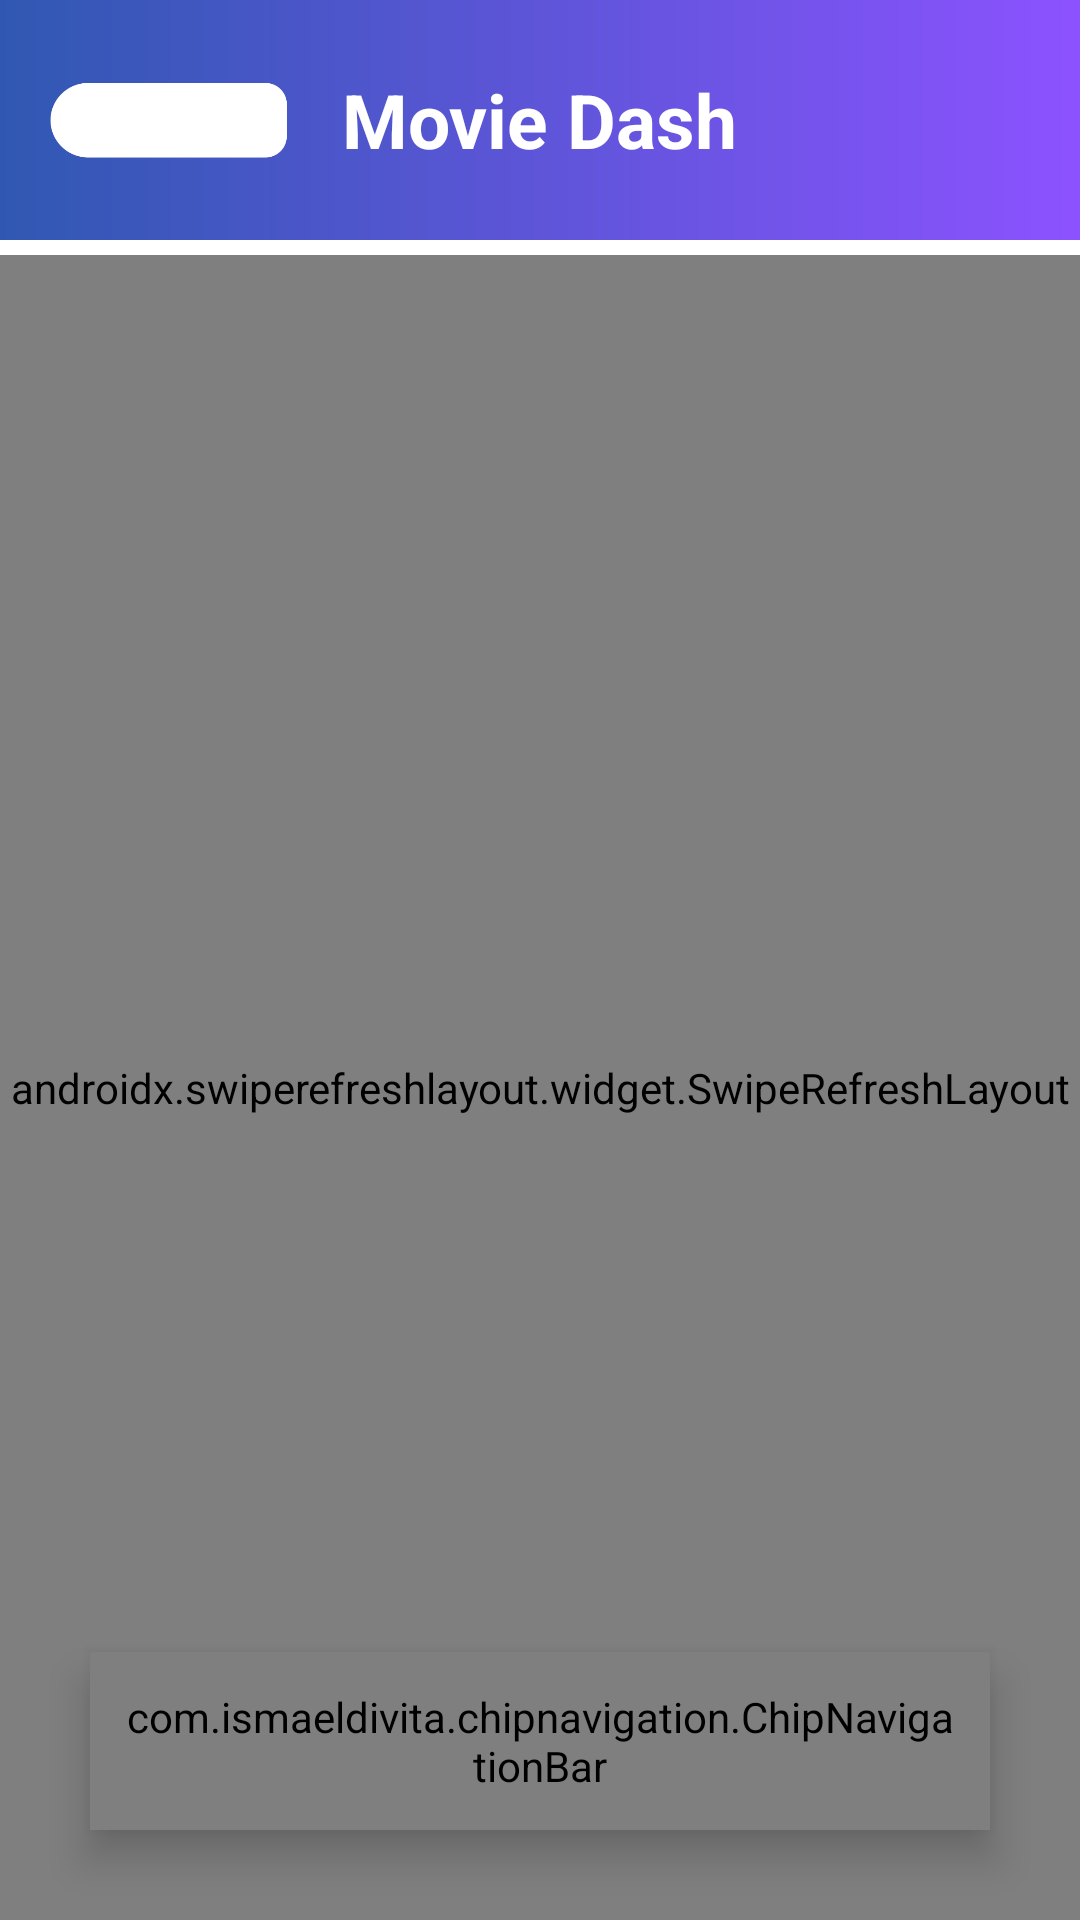

Layout XML and referenced resources for this Android screen:
<!-- AndroidManifest.xml: application theme Theme.MovieProApp -->
<!-- res/layout/fragment_popular.xml -->
<?xml version="1.0" encoding="utf-8"?>
<layout

    xmlns:android="http://schemas.android.com/apk/res/android"
    xmlns:app="http://schemas.android.com/apk/res-auto"
    xmlns:tools="http://schemas.android.com/tools">
<FrameLayout
    android:layout_width="match_parent"
    android:layout_height="match_parent"
    tools:context=".PopularFragment">

        <androidx.constraintlayout.widget.ConstraintLayout
            android:layout_width="match_parent"
            android:layout_height="match_parent">


            <com.google.android.material.appbar.AppBarLayout
                android:layout_width="match_parent"
                android:layout_height="wrap_content"
                app:layout_constraintBaseline_toBottomOf="parent"
                app:layout_constraintBottom_toBottomOf="@+id/main_fragment_container"
                app:layout_constraintEnd_toEndOf="parent"
                app:layout_constraintHorizontal_bias="0.0"
                app:layout_constraintVertical_bias="0.0"
                app:layout_constraintStart_toStartOf="parent"
                app:layout_constraintTop_toTopOf="parent"
                android:id="@+id/appBar"
                >

                <androidx.appcompat.widget.Toolbar
                    android:layout_width="match_parent"
                    android:layout_height="match_parent"
                    android:background="@drawable/gradient_shape"
                    android:theme="@style/AppTheme.AppBarOverlay"
                    android:minHeight="?attr/actionBarSize"
                    >


                    <LinearLayout
                        android:layout_width="match_parent"
                        android:layout_height="match_parent"
                        android:orientation="horizontal"
                        >


                        <ImageView
                            android:layout_width="80dp"
                            android:layout_height="80dp"
                            android:src="@drawable/logo"
                            />

                        <TextView
                            android:layout_width="match_parent"
                            android:layout_height="match_parent"
                            android:text="Movie Dash"
                            android:gravity="center_vertical"
                            android:textStyle="bold"
                            android:textSize="25sp"
                            android:paddingLeft="18dp"
                            android:textColor="@color/white"

                            />



                    </LinearLayout>


                </androidx.appcompat.widget.Toolbar>


            </com.google.android.material.appbar.AppBarLayout>

            <RelativeLayout
                android:layout_width="match_parent"
                android:layout_height="match_parent"
                app:layout_constraintTop_toBottomOf="@+id/appBar"
                android:layout_marginTop="85dp"
                android:id="@+id/main_fragment_container"
                >

                <androidx.swiperefreshlayout.widget.SwipeRefreshLayout
                    android:layout_width="match_parent"
                    android:layout_height="match_parent"
                    tools:context=".MainActivity"
                    android:id="@+id/swipeLayout"

                    >


                    <RelativeLayout
                        android:layout_width="match_parent"
                        android:layout_height="match_parent"
                        tools:showIn="@layout/activity_main"
                        android:id="@+id/fragment_container"

                        >

                        <androidx.recyclerview.widget.RecyclerView
                            android:id="@+id/recycleView"
                            android:layout_width="match_parent"
                            android:layout_height="wrap_content"
                            android:scrollbars="vertical"


                            />

                    </RelativeLayout>
                </androidx.swiperefreshlayout.widget.SwipeRefreshLayout>


            </RelativeLayout>


            <com.ismaeldivita.chipnavigation.ChipNavigationBar

                android:layout_width="match_parent"
                android:layout_height="wrap_content"
                android:id="@+id/bottom_navBar"
                app:layout_constraintBottom_toBottomOf="parent"
                android:layout_marginBottom="30dp"
                android:layout_marginStart="30dp"
                android:layout_marginEnd="30dp"
                app:cnb_menuResource="@menu/bottom_nav_menu"
                android:background="@drawable/bottom_navigation_shape"
                android:elevation="8dp"
                android:padding="12dp"
                app:cnb_badgeColor="@color/black"
                app:cnb_orientationMode="horizontal"
                app:cnb_radius="8dp"
                app:cnb_unselectedColor="@color/black"
                />

        </androidx.constraintlayout.widget.ConstraintLayout>



</FrameLayout>

</layout>
<!-- res/layout/activity_main.xml (included above) -->
<?xml version="1.0" encoding="utf-8"?>
<layout

    xmlns:android="http://schemas.android.com/apk/res/android"
    xmlns:app="http://schemas.android.com/apk/res-auto"
    xmlns:tools="http://schemas.android.com/tools">




    <androidx.constraintlayout.widget.ConstraintLayout
        android:layout_width="match_parent"
        android:layout_height="match_parent">




        <RelativeLayout
            android:layout_width="match_parent"
            android:layout_height="match_parent"
            android:id="@+id/main_fragment_container"
           />


<com.ismaeldivita.chipnavigation.ChipNavigationBar

    android:layout_width="match_parent"
    android:layout_height="wrap_content"
    android:id="@+id/bottom_navBar"
    app:layout_constraintBottom_toBottomOf="parent"
    android:layout_marginBottom="30dp"
    android:layout_marginStart="30dp"
    android:layout_marginEnd="30dp"
    app:cnb_menuResource="@menu/bottom_nav_menu"
    android:background="@drawable/bottom_navigation_shape"
    android:elevation="8dp"
    android:padding="12dp"
    app:cnb_badgeColor="@color/black"
    app:cnb_orientationMode="horizontal"
    app:cnb_radius="8dp"
    app:cnb_unselectedColor="@color/black"
    />

    </androidx.constraintlayout.widget.ConstraintLayout>

</layout>
<!-- resources referenced by this layout -->
<resources>
  <!-- drawable bottom_navigation_shape (drawable) -->
  <?xml version="1.0" encoding="utf-8"?>
  <shape xmlns:android="http://schemas.android.com/apk/res/android">
  
      <corners
  
          android:radius="20dp"
          >
  
  
      </corners>
  <solid
      android:color="@color/white"></solid>
  </shape>
  <!-- drawable gradient_shape (drawable) -->
  <?xml version="1.0" encoding="utf-8"?>
  <shape xmlns:android="http://schemas.android.com/apk/res/android">
  
  
      <gradient
  
          android:startColor="#3058B2"
          android:endColor="#8C52FF"
  
          >
  
  
  
      </gradient>
  
  </shape>
  <!-- drawable logo: png bitmap (drawable, 7581 bytes) -->
  <style name="AppTheme.AppBarOverlay" parent="ThemeOverlay.AppCompat.Dark.ActionBar" />
  <style name="Theme.MovieProApp" parent="Theme.MaterialComponents.DayNight.NoActionBar">
          
          <item name="colorPrimary">@color/purple_500</item>
          <item name="colorPrimaryVariant">@color/purple_700</item>
          <item name="colorOnPrimary">@color/white</item>
          
          <item name="colorSecondary">@color/teal_200</item>
          <item name="colorSecondaryVariant">@color/teal_700</item>
          <item name="colorOnSecondary">@color/black</item>
          
          <item name="android:statusBarColor">?attr/colorPrimaryVariant</item>
          
      </style>
  <!-- not gathered from this repository: default colours our renderer supplied (Android Studio template values) -->
  <color name="purple_500">#FF6200EE</color>
  <color name="purple_700">#FF3700B3</color>
  <color name="teal_200">#FF03DAC5</color>
  <color name="teal_700">#FF018786</color>
  <color name="black">#FF000000</color>
  <color name="white">#FFFFFFFF</color>
</resources>
